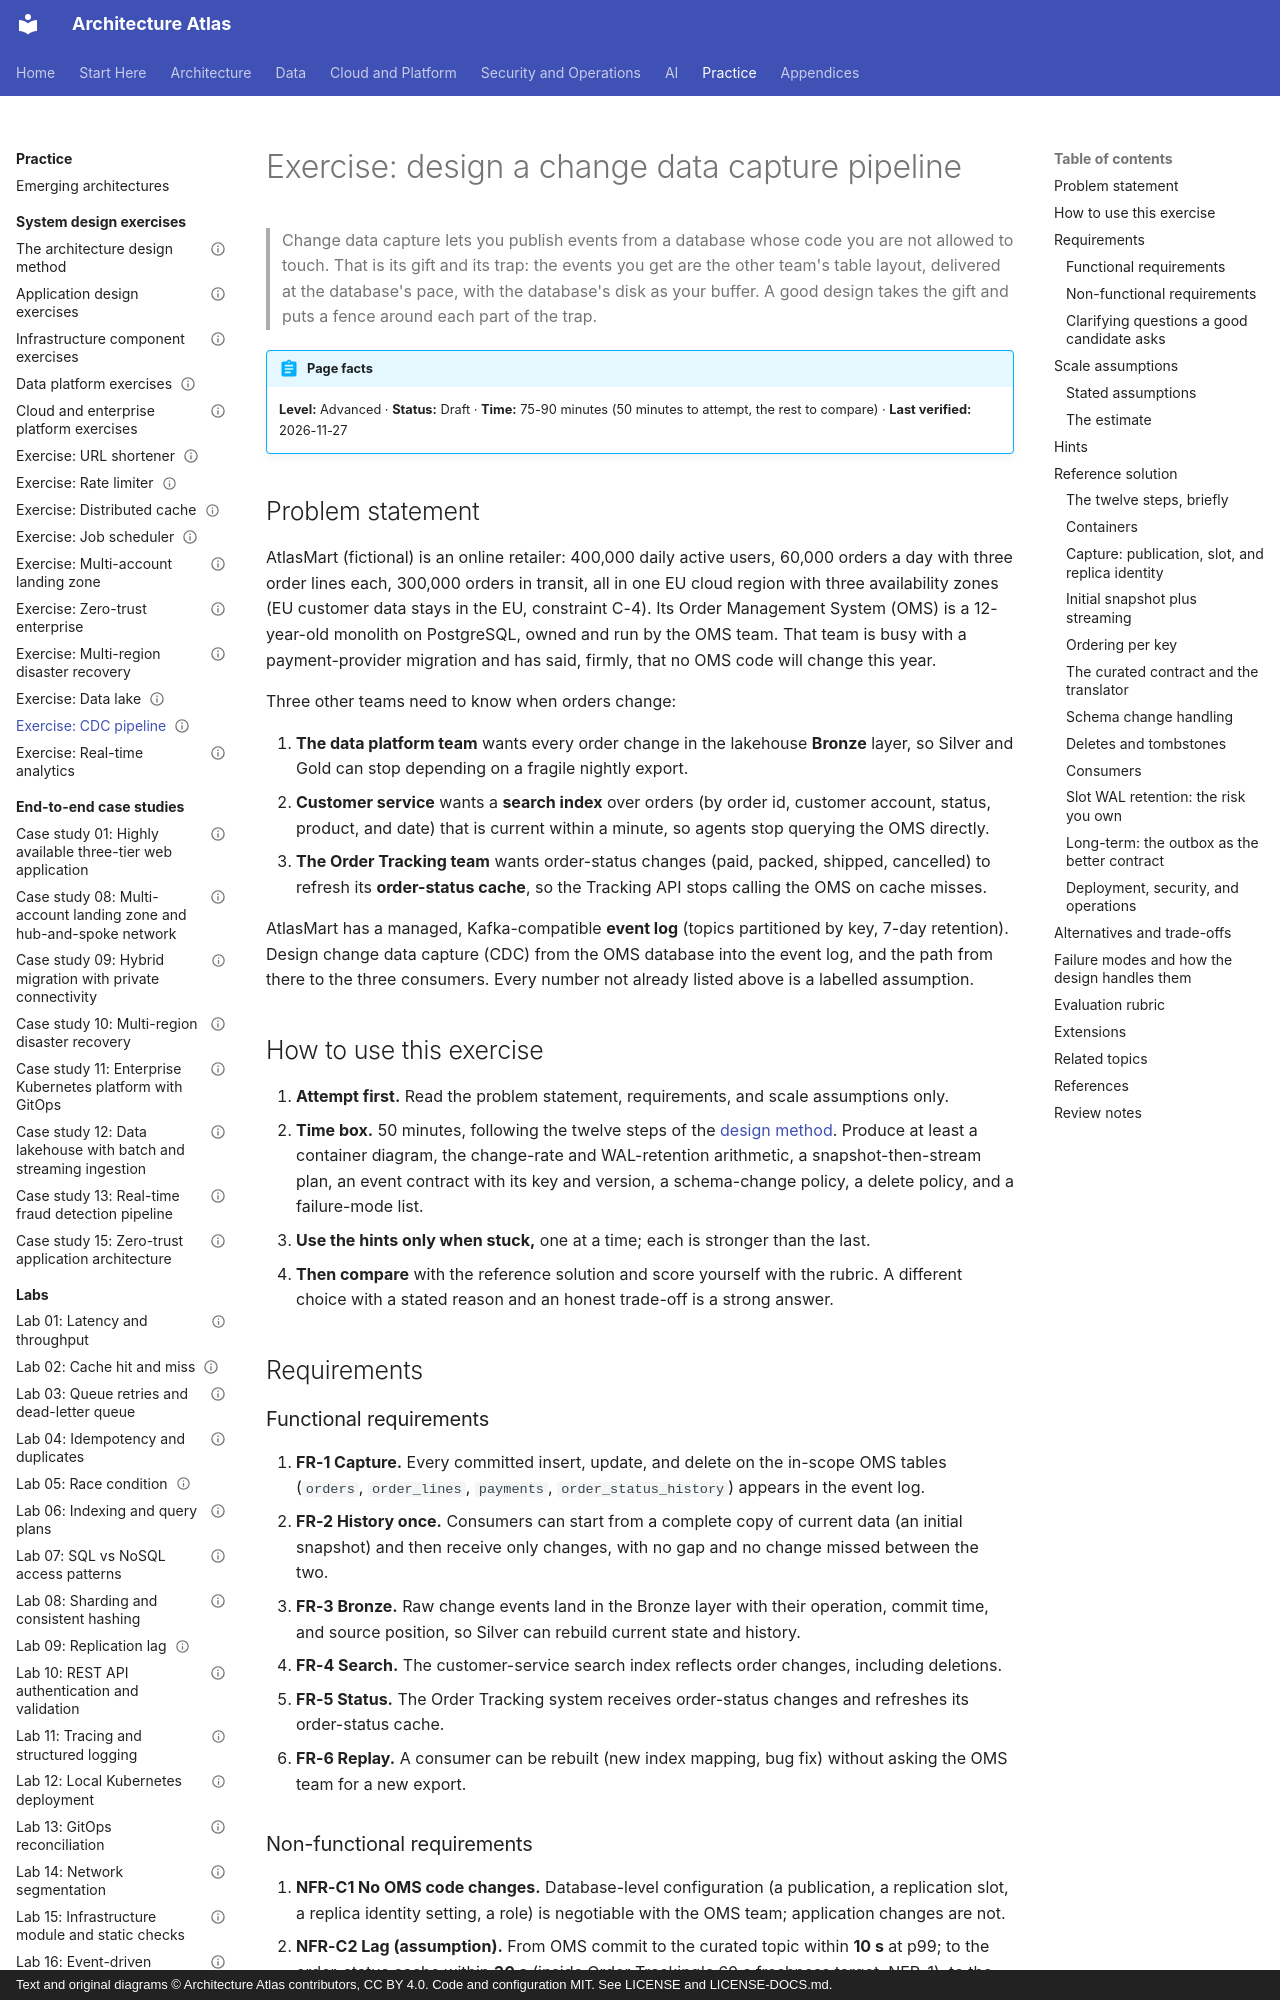

repository: vinay9354/architecture-atlas · page: system-design-exercises/cdc-pipeline/index.html · generator: mkdocs · copyright: Text and original diagrams © Architecture Atlas contributors, CC BY 4.0. Code and configuration MIT. See LICENSE and LICENSE-DOCS.md.

---
title: "Exercise: design a change data capture pipeline"
description: "Stream changes from AtlasMart's Order Management System database into the event log for three consumers without touching OMS code: slots, snapshots, ordering, schema change, deletes, and outbox."
domain: "Architecture problem-solving exercises"
level: Advanced
status: Draft
estimated_time: "75-90 minutes"
last_verified: 2026-11-27
coverage_ids:
  - D29-T03
prerequisites:
  - The architecture design method
  - Relational databases and SQL internals
  - Message queues and brokers
  - Transactions, sagas, and delivery guarantees
tags:
  - system-design-exercises
  - change-data-capture
  - logical-replication
  - event-streaming
  - level-2-apply
  - level-3-architect
---

# Exercise: design a change data capture pipeline

> Change data capture lets you publish events from a database whose code you are not allowed to
> touch. That is its gift and its trap: the events you get are the other team's table layout,
> delivered at the database's pace, with the database's disk as your buffer. A good design takes the
> gift and puts a fence around each part of the trap.

!!! abstract "Page facts"
    **Level:** Advanced · **Status:** Draft · **Time:** 75-90 minutes (50 minutes to attempt, the
    rest to compare) · **Last verified:** 2026-11-27

## Problem statement

AtlasMart (fictional) is an online retailer: 400,000 daily active users, 60,000 orders a day with
three order lines each, 300,000 orders in transit, all in one EU cloud region with three
availability zones (EU customer data stays in the EU, constraint C-4). Its Order Management System
(OMS) is a 12-year-old monolith on PostgreSQL, owned and run by the OMS team. That team is busy with
a payment-provider migration and has said, firmly, that no OMS code will change this year.

Three other teams need to know when orders change:

1. **The data platform team** wants every order change in the lakehouse **Bronze** layer, so Silver
   and Gold can stop depending on a fragile nightly export.
2. **Customer service** wants a **search index** over orders (by order id, customer account, status,
   product, and date) that is current within a minute, so agents stop querying the OMS directly.
3. **The Order Tracking team** wants order-status changes (paid, packed, shipped, cancelled) to
   refresh its **order-status cache**, so the Tracking API stops calling the OMS on cache misses.

AtlasMart has a managed, Kafka-compatible **event log** (topics partitioned by key, 7-day retention).
Design change data capture (CDC) from the OMS database into the event log, and the path from there
to the three consumers. Every number not already listed above is a labelled assumption.

## How to use this exercise

1. **Attempt first.** Read the problem statement, requirements, and scale assumptions only.
2. **Time box.** 50 minutes, following the twelve steps of the [design method](design-method.md).
   Produce at least a container diagram, the change-rate and WAL-retention arithmetic, a
   snapshot-then-stream plan, an event contract with its key and version, a schema-change policy, a
   delete policy, and a failure-mode list.
3. **Use the hints only when stuck,** one at a time; each is stronger than the last.
4. **Then compare** with the reference solution and score yourself with the rubric. A different
   choice with a stated reason and an honest trade-off is a strong answer.

## Requirements

### Functional requirements

1. **FR-1 Capture.** Every committed insert, update, and delete on the in-scope OMS tables
   (`orders`, `order_lines`, `payments`, `order_status_history`) appears in the event log.
2. **FR-2 History once.** Consumers can start from a complete copy of current data (an initial
   snapshot) and then receive only changes, with no gap and no change missed between the two.
3. **FR-3 Bronze.** Raw change events land in the Bronze layer with their operation, commit time,
   and source position, so Silver can rebuild current state and history.
4. **FR-4 Search.** The customer-service search index reflects order changes, including deletions.
5. **FR-5 Status.** The Order Tracking system receives order-status changes and refreshes its
   order-status cache.
6. **FR-6 Replay.** A consumer can be rebuilt (new index mapping, bug fix) without asking the OMS
   team for a new export.
